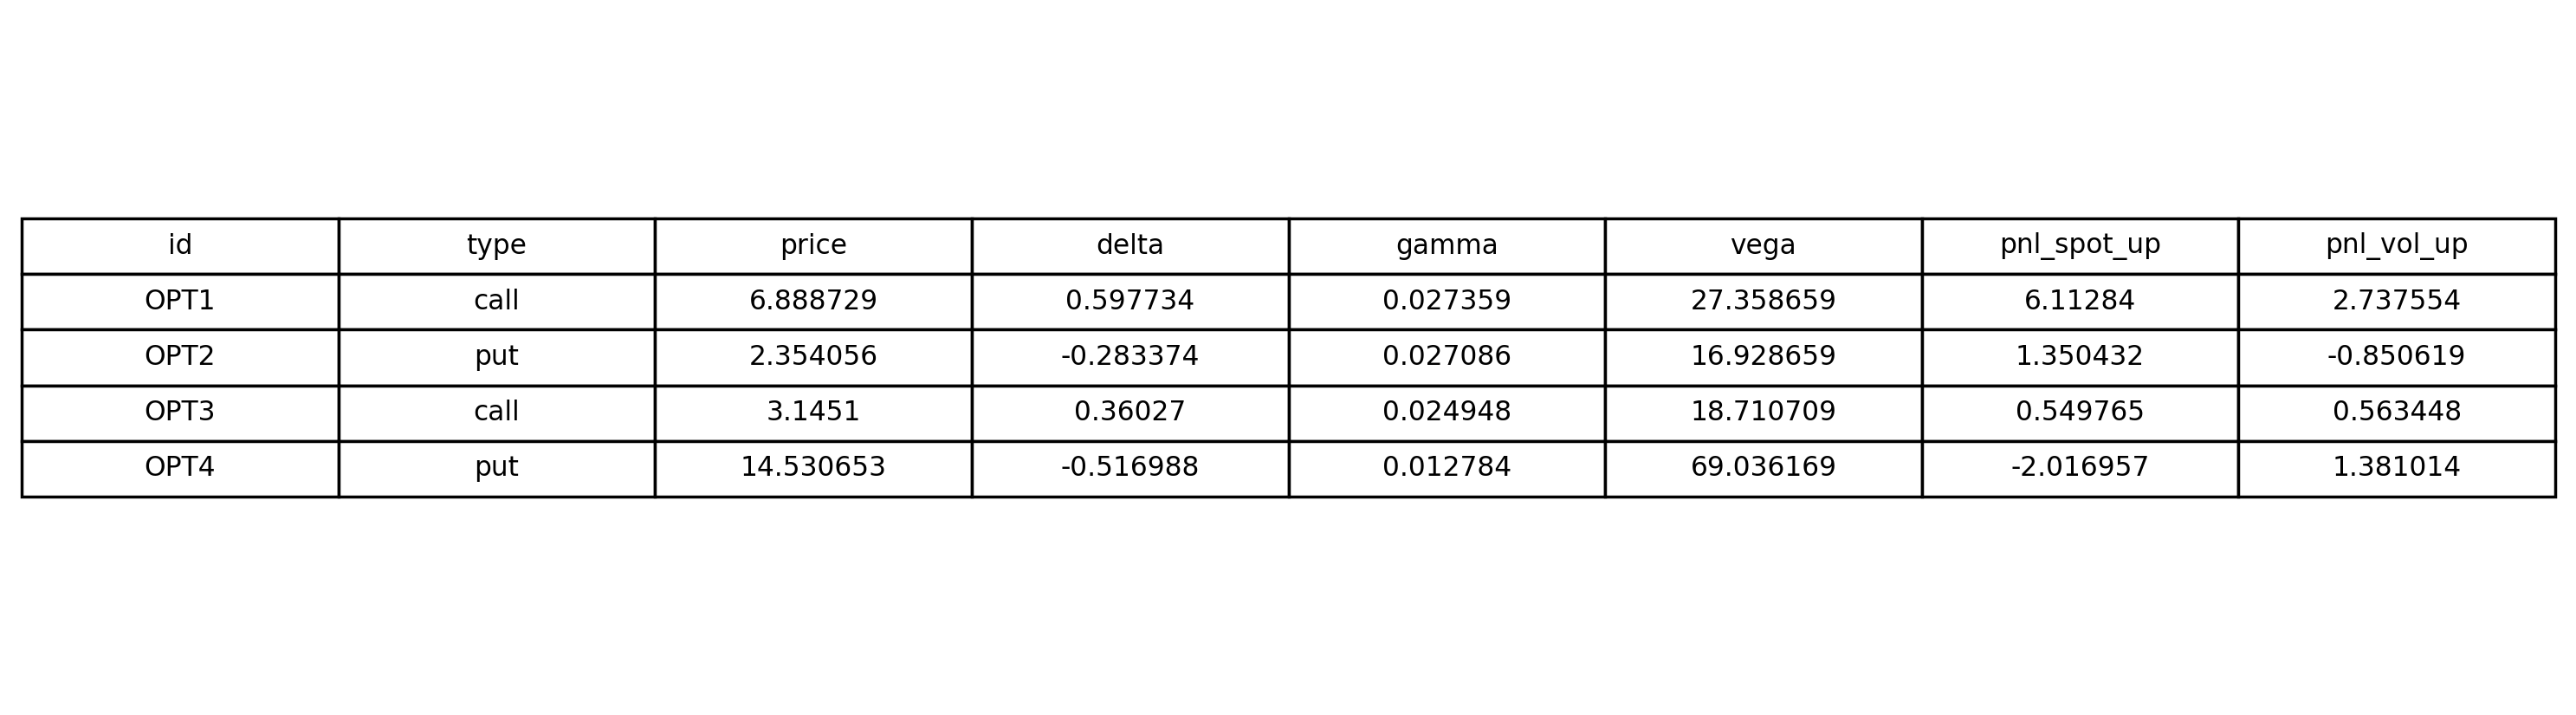

Source data for this figure (header and first rows):
id, type, spot, strike, rate, div, vol, tau, qty, issues, price, delta, gamma, vega, fd_delta, fd_gamma, fd_vega, delta_diff, gamma_diff, vega_diff, parity_err, position_value, position_delta, position_gamma
OPT1, call, 100, 100, 0.05, 0.0, 0.2, 0.5, 10, , 6.889, 0.5977, 0.02736, 27.36, 0.5977, 0.02736, 27.36, 1.253926807720518e-06, 9.048221858223848e-08, 1.1173414904419587e-07, 7.105427357601002e-15, 68.89, 5.977, 0.2736
OPT2, put, 100, 95, 0.05, 0.0, 0.25, 0.25, -5, , 2.354, -0.2834, 0.02709, 16.93, -0.2834, 0.02709, 16.93, 2.520213094547863e-06, 6.150940727589482e-08, 3.248045814530087e-07, 0.0, -11.77, 1.417, -0.1354
OPT3, call, 50, 60, 0.03, 0.0, 0.3, 1.0, 3, , 3.145, 0.3603, 0.02495, 18.71, 0.3603, 0.02495, 18.71, -4.0012476332229596e-08, 2.3424100551588944e-08, 2.566075956167424e-07, 3.552713678800501e-15, 9.435, 1.081, 0.07484
OPT4, put, 200, 210, 0.04, 0.0, 0.18, 0.75, 2, , 14.53, -0.517, 0.01278, 69.04, -0.517, 0.01278, 69.04, 3.096960758952605e-07, 4.250614880213499e-08, 1.7604801882953325e-07, 0.0, 29.06, -1.034, 0.02557
OPT5, call, 120, 110, 0.02, 0.0, 0.0, 0.5, 1, vol_missing_or_nonpositive, , , , , , , , , , , , , , 
OPT6, call, 100, 100, 0.05, 0.0, 0.2, -0.1, 1, tau_nonpositive, , , , , , , , , , , , , , 
